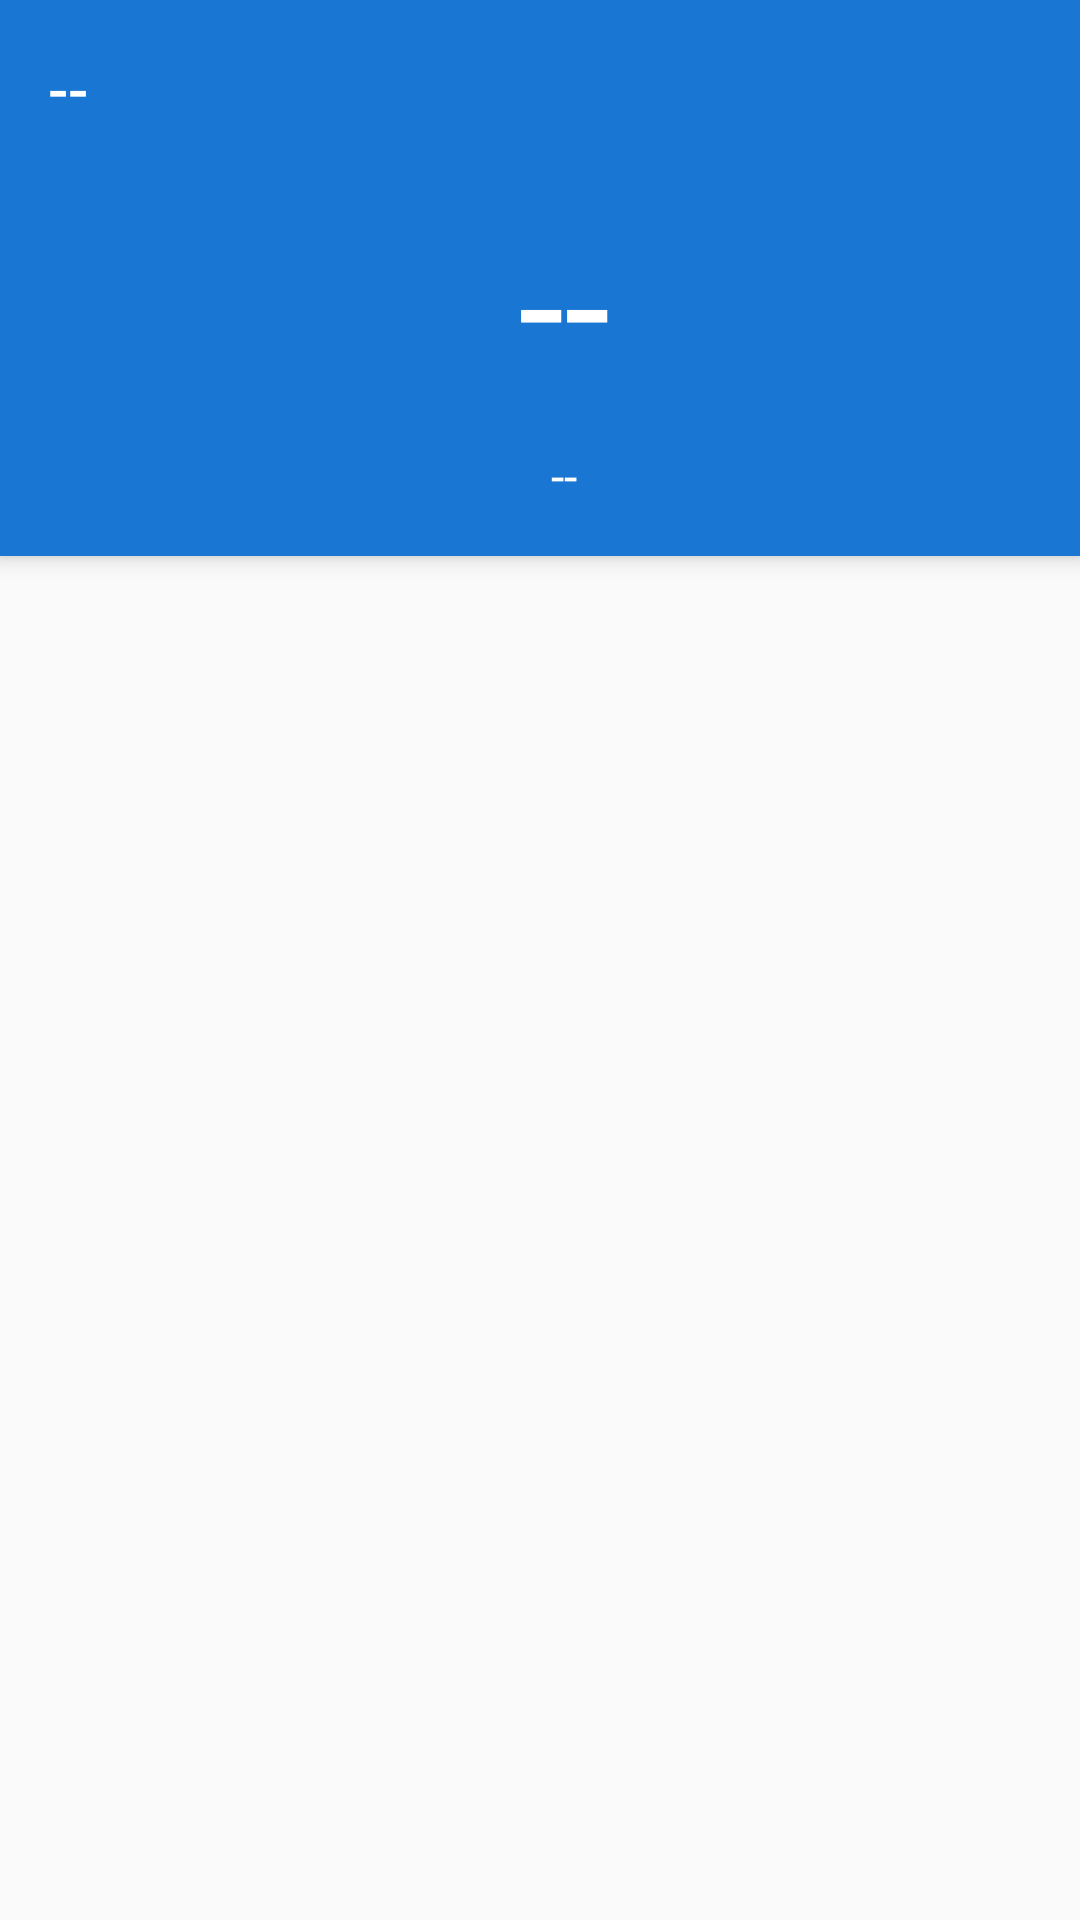

Android layout source for this screen:
<!-- AndroidManifest.xml: activity theme AppTheme.NoActionBar -->
<!-- res/layout/activity_main.xml -->
<?xml version="1.0" encoding="utf-8"?>
<android.support.design.widget.CoordinatorLayout xmlns:android="http://schemas.android.com/apk/res/android"
    xmlns:app="http://schemas.android.com/apk/res-auto"
    xmlns:tools="http://schemas.android.com/tools"
    android:layout_width="match_parent"
    android:layout_height="match_parent"
    tools:context="com.example.rxbro.umbrella.activities.MainActivity">

    <android.support.design.widget.AppBarLayout
        android:layout_width="match_parent"
        android:layout_height="wrap_content"
        android:theme="@style/AppTheme.AppBarOverlay">

        <android.support.v7.widget.Toolbar
            android:id="@+id/toolbar"
            android:layout_width="match_parent"
            android:layout_height="wrap_content"
            android:background="?attr/colorPrimary"
            app:popupTheme="@style/AppTheme.PopupOverlay">

            <LinearLayout
                android:layout_width="match_parent"
                android:layout_height="wrap_content"
                android:orientation="vertical">

                <TextView
                    android:id="@+id/appTitle"
                    style="@style/TextAppearance.AppCompat.Widget.ActionBar.Title"
                    android:layout_width="wrap_content"
                    android:layout_height="wrap_content"
                    android:layout_marginTop="@dimen/_16dp"
                    android:text="@string/double_dash_placeholder"
                    tools:text="Minneapolis, MN" />

                <TextView
                    android:id="@+id/currentTemperature"
                    style="@style/TextAppearance.AppCompat.Display3"
                    android:layout_width="match_parent"
                    android:layout_height="wrap_content"
                    android:layout_marginTop="@dimen/_20dp"
                    android:gravity="center_horizontal"
                    android:text="@string/double_dash_placeholder"
                    android:textColor="@color/white"
                    tools:text="100°" />

                <TextView
                    android:id="@+id/currentConditions"
                    style="@style/TextAppearance.AppCompat.Subhead"
                    android:layout_width="match_parent"
                    android:layout_height="wrap_content"
                    android:layout_marginBottom="@dimen/_16dp"
                    android:layout_marginTop="@dimen/_10dp"
                    android:gravity="center_horizontal"
                    android:text="@string/double_dash_placeholder"
                    android:textColor="@color/white"
                    tools:text="Clear" />

            </LinearLayout>
        </android.support.v7.widget.Toolbar>
    </android.support.design.widget.AppBarLayout>

    <include layout="@layout/content_main" />
</android.support.design.widget.CoordinatorLayout>
<!-- res/layout/content_main.xml (included above) -->
<?xml version="1.0" encoding="utf-8"?>
<LinearLayout
    xmlns:android="http://schemas.android.com/apk/res/android"
    xmlns:app="http://schemas.android.com/apk/res-auto"
    xmlns:tools="http://schemas.android.com/tools"
    android:id="@+id/fragment"
    android:name="com.example.rxbro.umbrella.fragments.FragmentWeatherForecast"
    android:layout_width="match_parent"
    android:layout_height="match_parent"
    android:orientation="vertical"
    app:layout_behavior="@string/appbar_scrolling_view_behavior"
    tools:layout="@layout/fragment_main">

    <LinearLayout
        android:id="@+id/fragment_container"
        android:layout_width="match_parent"
        android:layout_height="match_parent"
        android:orientation="vertical" />

</LinearLayout>
<!-- res/layout/fragment_main.xml (included above) -->
<?xml version="1.0" encoding="utf-8"?>
<LinearLayout xmlns:android="http://schemas.android.com/apk/res/android"
    xmlns:tools="http://schemas.android.com/tools"
    android:layout_width="match_parent"
    android:layout_height="match_parent"
    android:background="#E0E0E0"
    android:orientation="vertical"
    tools:context="com.example.rxbro.umbrella.fragment.FragmentWeatherForecast"
    tools:showIn="@layout/activity_main">

    <ScrollView
        android:layout_width="match_parent"
        android:layout_height="match_parent">

        <LinearLayout
            android:layout_width="match_parent"
            android:layout_height="wrap_content"
            android:orientation="vertical">

            <android.support.v7.widget.CardView xmlns:android="http://schemas.android.com/apk/res/android"
                xmlns:tools="http://schemas.android.com/tools"
                android:id="@+id/todayWeatherCardView"
                android:layout_width="match_parent"
                android:layout_height="wrap_content"
                android:layout_marginBottom="@dimen/_10dp"
                android:layout_marginTop="@dimen/_10dp"
                android:clickable="true"
                android:focusable="true"
                android:foreground="?android:attr/selectableItemBackground"
                android:orientation="vertical">

                <LinearLayout
                    android:layout_width="match_parent"
                    android:layout_height="wrap_content"
                    android:orientation="vertical">

                    <TextView
                        style="@style/TextAppearance.AppCompat.Title"
                        android:layout_width="match_parent"
                        android:layout_height="wrap_content"
                        android:background="#F5F5F5"
                        android:padding="@dimen/_8dp"
                        android:text="Hourly Forecast"
                        tools:text="Hourly Forecast" />

                    <TableLayout
                        android:layout_width="match_parent"
                        android:layout_height="wrap_content"
                        android:background="#F5F5F5"
                        android:padding="@dimen/_4dp">

                        <TableRow
                            android:layout_width="match_parent"
                            android:layout_height="wrap_content"
                            android:layout_marginBottom="@dimen/_6dp"
                            android:layout_weight="1">

                            <ImageButton
                                android:id="@+id/calendarIV"
                                android:layout_width="match_parent"
                                android:layout_height="match_parent"
                                android:layout_weight="1"
                                android:background="?attr/selectableItemBackgroundBorderless"
                                android:src="@drawable/today" />

                            <ImageButton
                                android:id="@+id/clockIV"
                                android:layout_width="match_parent"
                                android:layout_height="match_parent"
                                android:layout_weight="1"
                                android:background="?attr/selectableItemBackgroundBorderless"
                                android:src="@drawable/time" />

                            <ImageButton
                                android:id="@+id/temperatureIV"
                                android:layout_width="match_parent"
                                android:layout_height="match_parent"
                                android:layout_weight="1"
                                android:background="?attr/selectableItemBackgroundBorderless"
                                android:src="@drawable/temperature" />

                            <ImageButton
                                android:id="@+id/weatherIconIV"
                                android:layout_width="match_parent"
                                android:layout_height="match_parent"
                                android:layout_weight="1"
                                android:background="?attr/selectableItemBackgroundBorderless"
                                android:src="@drawable/cloud" />
                        </TableRow>
                    </TableLayout>

                    <View
                        android:id="@+id/divider21"
                        style="@style/Divider" />

                    <android.support.v7.widget.RecyclerView
                        android:id="@+id/hourlyForecastRV"
                        android:layout_width="match_parent"
                        android:layout_height="match_parent"
                        android:clipToPadding="false"
                        android:fillViewport="true"
                        android:scrollbars="none" />


                </LinearLayout>

            </android.support.v7.widget.CardView>

        </LinearLayout>
    </ScrollView>

</LinearLayout>
<!-- resources referenced by this layout -->
<resources>
  <color name="white">#ffffff</color>
  <dimen name="_10dp">10dp</dimen>
  <dimen name="_16dp">16dp</dimen>
  <dimen name="_20dp">20dp</dimen>
  <dimen name="_4dp">4dp</dimen>
  <dimen name="_6dp">6dp</dimen>
  <dimen name="_8dp">8dp</dimen>
  <!-- drawable cloud (drawable) -->
  <?xml version="1.0" encoding="utf-8"?>
  <vector xmlns:android="http://schemas.android.com/apk/res/android"
      android:width="24dp"
      android:height="24dp"
      android:viewportWidth="24.0"
      android:viewportHeight="24.0">
      <path
          android:fillColor="#FF000000"
          android:pathData="M19.35,10.04C18.67,6.59 15.64,4 12,4 9.11,4 6.6,5.64 5.35,8.04 2.34,8.36 0,10.91 0,14c0,3.31 2.69,6 6,6h13c2.76,0 5,-2.24 5,-5 0,-2.64 -2.05,-4.78 -4.65,-4.96z"/>
  </vector>
  <!-- drawable temperature (drawable) -->
  <?xml version="1.0" encoding="utf-8"?>
  <vector xmlns:android="http://schemas.android.com/apk/res/android"
      android:width="22dp"
      android:height="22dp"
      android:viewportWidth="24.0"
      android:viewportHeight="24.0">
      <path
          android:fillColor="@color/colorPrimaryDark"
          android:pathData="M13.5,0.67s0.74,2.65 0.74,4.8c0,2.06 -1.35,3.73 -3.41,3.73 -2.07,0 -3.63,-1.67 -3.63,-3.73l0.03,-0.36C5.21,7.51 4,10.62 4,14c0,4.42 3.58,8 8,8s8,-3.58 8,-8C20,8.61 17.41,3.8 13.5,0.67zM11.71,19c-1.78,0 -3.22,-1.4 -3.22,-3.14 0,-1.62 1.05,-2.76 2.81,-3.12 1.77,-0.36 3.6,-1.21 4.62,-2.58 0.39,1.29 0.59,2.65 0.59,4.04 0,2.65 -2.15,4.8 -4.8,4.8z"/>
  </vector>
  <string name="double_dash_placeholder">--</string>
  <style name="AppTheme.AppBarOverlay" parent="ThemeOverlay.AppCompat.Dark.ActionBar" />
  <style name="AppTheme.PopupOverlay" parent="ThemeOverlay.AppCompat.Light" />
  <style name="Divider">
          <item name="android:layout_width">match_parent</item>
          <item name="android:layout_height">1dp</item>
          <item name="android:background">?android:attr/listDivider</item>
      </style>
  <style name="AppTheme.NoActionBar">
          <item name="windowActionBar">false</item>
          <item name="windowNoTitle">true</item>
      </style>
  <color name="colorPrimaryDark">#757575</color>
</resources>
